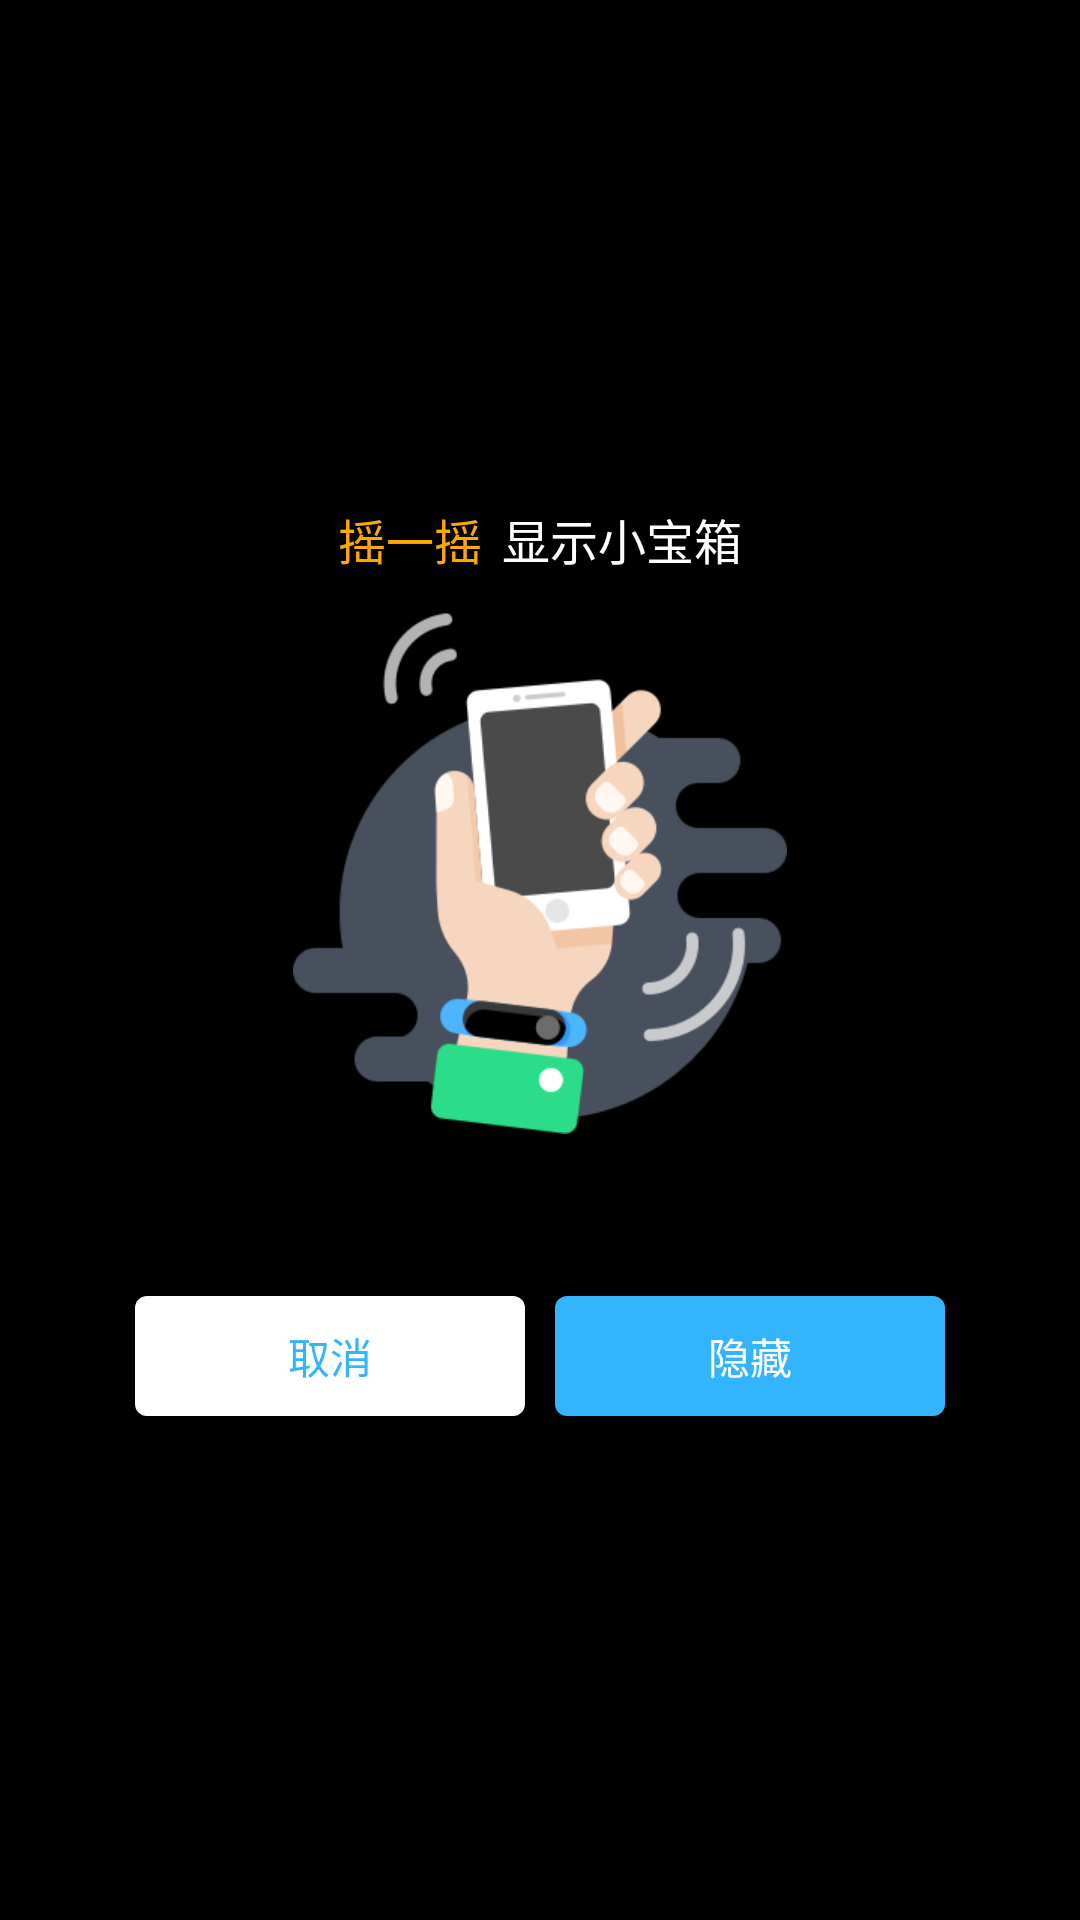

Android layout source for this screen:
<!-- AndroidManifest.xml: application theme android:Theme.NoTitleBar.Fullscreen -->
<!-- res/layout/float_window_close.xml -->
<?xml version="1.0" encoding="utf-8"?>
<LinearLayout android:gravity="center" android:orientation="vertical" android:id="@id/float_window_close" android:background="@android:color/transparent" android:layout_width="fill_parent" android:layout_height="wrap_content"
  xmlns:android="http://schemas.android.com/apk/res/android">
    <LinearLayout android:gravity="center_horizontal" android:orientation="horizontal" android:layout_width="fill_parent" android:layout_height="wrap_content">
        <TextView android:textSize="@dimen/text_font_size_large" android:textColor="@color/color_text_window_close_orange" android:layout_width="wrap_content" android:layout_height="wrap_content" android:text="@string/shake" />
        <TextView android:textSize="@dimen/text_font_size_large" android:textColor="@color/color_white" android:layout_width="wrap_content" android:layout_height="wrap_content" android:layout_marginLeft="@dimen/float_window_close_tip_text_margin_left" android:text="@string/show_box" />
    </LinearLayout>
    <ImageView android:layout_gravity="center" android:id="@id/animation_shake" android:layout_width="wrap_content" android:layout_height="wrap_content" android:layout_marginTop="@dimen/float_window_close_tip_animation_margin_top" android:src="@drawable/animlist_shake" />
    <LinearLayout android:gravity="center" android:orientation="horizontal" android:layout_width="fill_parent" android:layout_height="wrap_content" android:layout_marginTop="@dimen/float_window_close_tip_reminder_margin_top">
        <LinearLayout android:gravity="center" android:orientation="horizontal" android:id="@id/layout_check" android:layout_width="wrap_content" android:layout_height="wrap_content">
            <CheckBox android:layout_gravity="center" android:id="@id/cb_check" android:clickable="false" android:layout_width="wrap_content" android:layout_height="wrap_content" android:checked="false" style="@style/checkBoxStyle" />
            <TextView android:textSize="@dimen/text_font_size_large" android:textColor="@color/text_color_black_60" android:layout_gravity="center" android:layout_width="wrap_content" android:layout_height="wrap_content" android:layout_marginLeft="@dimen/float_window_close_tip_reminder_margin_left" android:text="@string/no_longer_remind" />
        </LinearLayout>
    </LinearLayout>
    <LinearLayout android:gravity="center" android:orientation="horizontal" android:layout_width="fill_parent" android:layout_height="wrap_content" android:layout_marginTop="@dimen/float_window_close_tip_btn_margin_top">
        <TextView android:textColor="@color/color_button_window_close_blue" android:gravity="center" android:id="@id/btn_cancel" android:background="@drawable/selector_btn_float_window_close_white" android:layout_width="@dimen/float_window_close_tip_btn_width" android:layout_height="@dimen/float_window_close_tip_btn_height" android:text="@string/btn_cancel" />
        <TextView android:textColor="@color/color_white" android:gravity="center" android:id="@id/btn_hide" android:background="@drawable/selector_btn_float_window_close_blue" android:layout_width="@dimen/float_window_close_tip_btn_width" android:layout_height="@dimen/float_window_close_tip_btn_height" android:layout_marginLeft="@dimen/float_window_close_tip_btn_margin_left" android:text="@string/btn_hide" />
    </LinearLayout>
</LinearLayout>
<!-- resources referenced by this layout -->
<resources>
  <color name="color_button_window_close_blue">#ff33b4ff</color>
  <color name="color_text_window_close_orange">#ffffa900</color>
  <color name="color_white">#ffffffff</color>
  <color name="text_color_black_60">#99000000</color>
  <dimen name="float_window_close_tip_animation_margin_top">12.669983dip</dimen>
  <dimen name="float_window_close_tip_btn_height">40.0dip</dimen>
  <dimen name="float_window_close_tip_btn_margin_left">10.0dip</dimen>
  <dimen name="float_window_close_tip_btn_margin_top">17.329987dip</dimen>
  <dimen name="float_window_close_tip_btn_width">130.0dip</dimen>
  <dimen name="float_window_close_tip_reminder_margin_left">6.669983dip</dimen>
  <dimen name="float_window_close_tip_reminder_margin_top">7.669983dip</dimen>
  <dimen name="float_window_close_tip_text_margin_left">6.669983dip</dimen>
  <dimen name="text_font_size_large">16.0sp</dimen>
  <!-- drawable animlist_shake (drawable) -->
  <?xml version="1.0" encoding="utf-8"?>
  <animation-list android:oneshot="false"
    xmlns:android="http://schemas.android.com/apk/res/android">
      <item android:duration="200" android:drawable="@drawable/shake_1" />
      <item android:duration="200" android:drawable="@drawable/shake_2" />
  </animation-list>
  <string name="btn_cancel">取消</string>
  <string name="btn_hide">隐藏</string>
  <string name="no_longer_remind">不再提醒</string>
  <string name="shake">摇一摇</string>
  <string name="show_box">显示小宝箱</string>
  <style name="checkBoxStyle">
          <item name="android:button">@drawable/selector_float_tip_check</item>
      </style>
  <!-- drawable shape_background_float_window_close_button_blue_press (drawable) -->
  <?xml version="1.0" encoding="utf-8"?>
  <shape
    xmlns:android="http://schemas.android.com/apk/res/android">
      <solid android:color="@color/translucent_background" />
      <stroke android:width="0.6700001dip" android:color="@color/color_white" />
      <corners android:topLeftRadius="4.0dip" android:topRightRadius="4.0dip" android:bottomLeftRadius="4.0dip" android:bottomRightRadius="4.0dip" />
  </shape>
  <!-- drawable shape_background_float_window_close_button_blue_normal (drawable) -->
  <?xml version="1.0" encoding="utf-8"?>
  <shape
    xmlns:android="http://schemas.android.com/apk/res/android">
      <solid android:color="@color/color_button_window_close_blue" />
      <corners android:topLeftRadius="4.0dip" android:topRightRadius="4.0dip" android:bottomLeftRadius="4.0dip" android:bottomRightRadius="4.0dip" />
  </shape>
  <!-- drawable shape_background_float_window_close_button_white_press (drawable) -->
  <?xml version="1.0" encoding="utf-8"?>
  <shape
    xmlns:android="http://schemas.android.com/apk/res/android">
      <solid android:color="@color/translucent_background" />
      <stroke android:width="0.6700001dip" android:color="@color/color_button_window_close_blue" />
      <corners android:topLeftRadius="4.0dip" android:topRightRadius="4.0dip" android:bottomLeftRadius="4.0dip" android:bottomRightRadius="4.0dip" />
  </shape>
  <!-- drawable shape_background_float_window_close_button_white_normal (drawable) -->
  <?xml version="1.0" encoding="utf-8"?>
  <shape
    xmlns:android="http://schemas.android.com/apk/res/android">
      <solid android:color="@color/color_white" />
      <corners android:topLeftRadius="4.0dip" android:topRightRadius="4.0dip" android:bottomLeftRadius="4.0dip" android:bottomRightRadius="4.0dip" />
  </shape>
  <!-- drawable selector_float_tip_check (drawable) -->
  <?xml version="1.0" encoding="utf-8"?>
  <selector
    xmlns:android="http://schemas.android.com/apk/res/android">
      <item android:state_checked="true" android:drawable="@drawable/choose_selected" />
      <item android:state_checked="false" android:drawable="@drawable/pop_choose_normal" />
  </selector>
  <color name="translucent_background">#00000000</color>
</resources>
